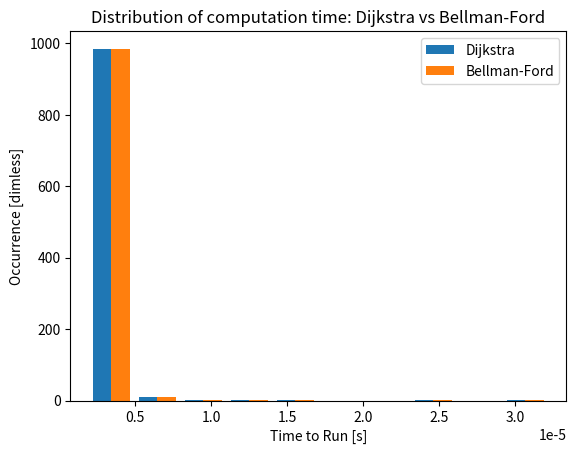

This chart was generated by the following Python code:
import time
import matplotlib.pyplot as plt


#### VARIABLES ####
def redefine_variables():
    max_val = 999999999 #placeholder super big number to represent infinity
    visit_dist = [[0, 0]] #[[visited?, distance to], [visited?, distance to], ...]
    return max_val, visit_dist


#### DEFINE GRAPHS #####
def make_graph():
    # define connections between verticies
    connections = [[0 , 1 , 0 , 1],
                   [1 , 1 , 1 , 0],
                   [0 , 1 , 1 , 1],
                   [1 , 0 , 1 , 0]]

    #define weight of each edge generated
    edge_weight =  [[0 , 10 , 0 , 1],
                    [10 , 10 , 1 , 0],
                    [0 , 1 , 10 , 5],
                    [1 , 0 , 5 , 0]]

    total_vertices = len(connections[0])

    return connections, edge_weight, total_vertices

def visit_next():
    #Identify which vertex to visit next to achieve shortest path
    visited = -1

    # Choosing the vertex with the minimum distance
    for vertex in range(total_vertices):
        if visit_dist[vertex][0] == 0 and (visited < 0 or visit_dist[vertex][1] <= visit_dist[visited][1]):
            visited = vertex

    return visited

def run_dijkstra(connections, edge_weight, total_vertices):
    start = time.time()
    #default min length to inf
    # visit_dist = []
    for vertex in range(total_vertices-1):
        visit_dist.append([0, max_val])

    for vertex in range(total_vertices):
    # Finding the next vertex to be visited.
        to_visit = visit_next()
        for adj_vertex in range(total_vertices):
            # Calculate distance to unvisited adjacent vertices
            if connections[to_visit][adj_vertex] == 1 and visit_dist[adj_vertex][0] == 0:
                updated_dist = visit_dist[to_visit][1] + edge_weight[to_visit][adj_vertex]
            # Updating the distance of the adjacent vertex
                if visit_dist[adj_vertex][1] > updated_dist:
                    visit_dist[adj_vertex][1] = updated_dist
        # mark as visited
        visit_dist[to_visit][0] = 1
    loc = 0 

    # Printing out the shortest distance from the source to each vertex 
    for distance in visit_dist:
        # FOR DEBUG ONLY. COMMENT OUT 'PRINT' LINE FOR GETTING TIME DATA
        # print("The shortest path to vertex [",(ord('a') + loc),"] from vertex [a] is:",distance[1])
        loc = loc + 1
    end = time.time()
    
    duration = end - start
    return duration


#ADD BELLMAN FORD STUFF


def plot_times_hist(dij_times, bell_times):
    plt.hist([dij_times, bell_times], label=['Dijkstra', 'Bellman-Ford'])
    plt.legend(loc='upper right')
    plt.title('Distribution of computation time: Dijkstra vs Bellman-Ford')
    plt.xlabel('Time to Run [s]')
    plt.ylabel('Occurrence [dimless]')
    plt.show()


if __name__ == "__main__":

    dij_times, bell_times = [], []
    max_val, visit_dist = redefine_variables()
    connections, edge_weight, total_vertices = make_graph()
    for j in range(1000):
        max_val, visit_dist = redefine_variables()
        duration = run_dijkstra(connections, edge_weight, total_vertices)
        dij_times.append(duration)

    for j in range (1000):
        #FILL WITH ur function
        pass
    
    #### DELETE THIS!!!!!! ####
    bell_times = dij_times

    plot_times_hist(dij_times, bell_times)
